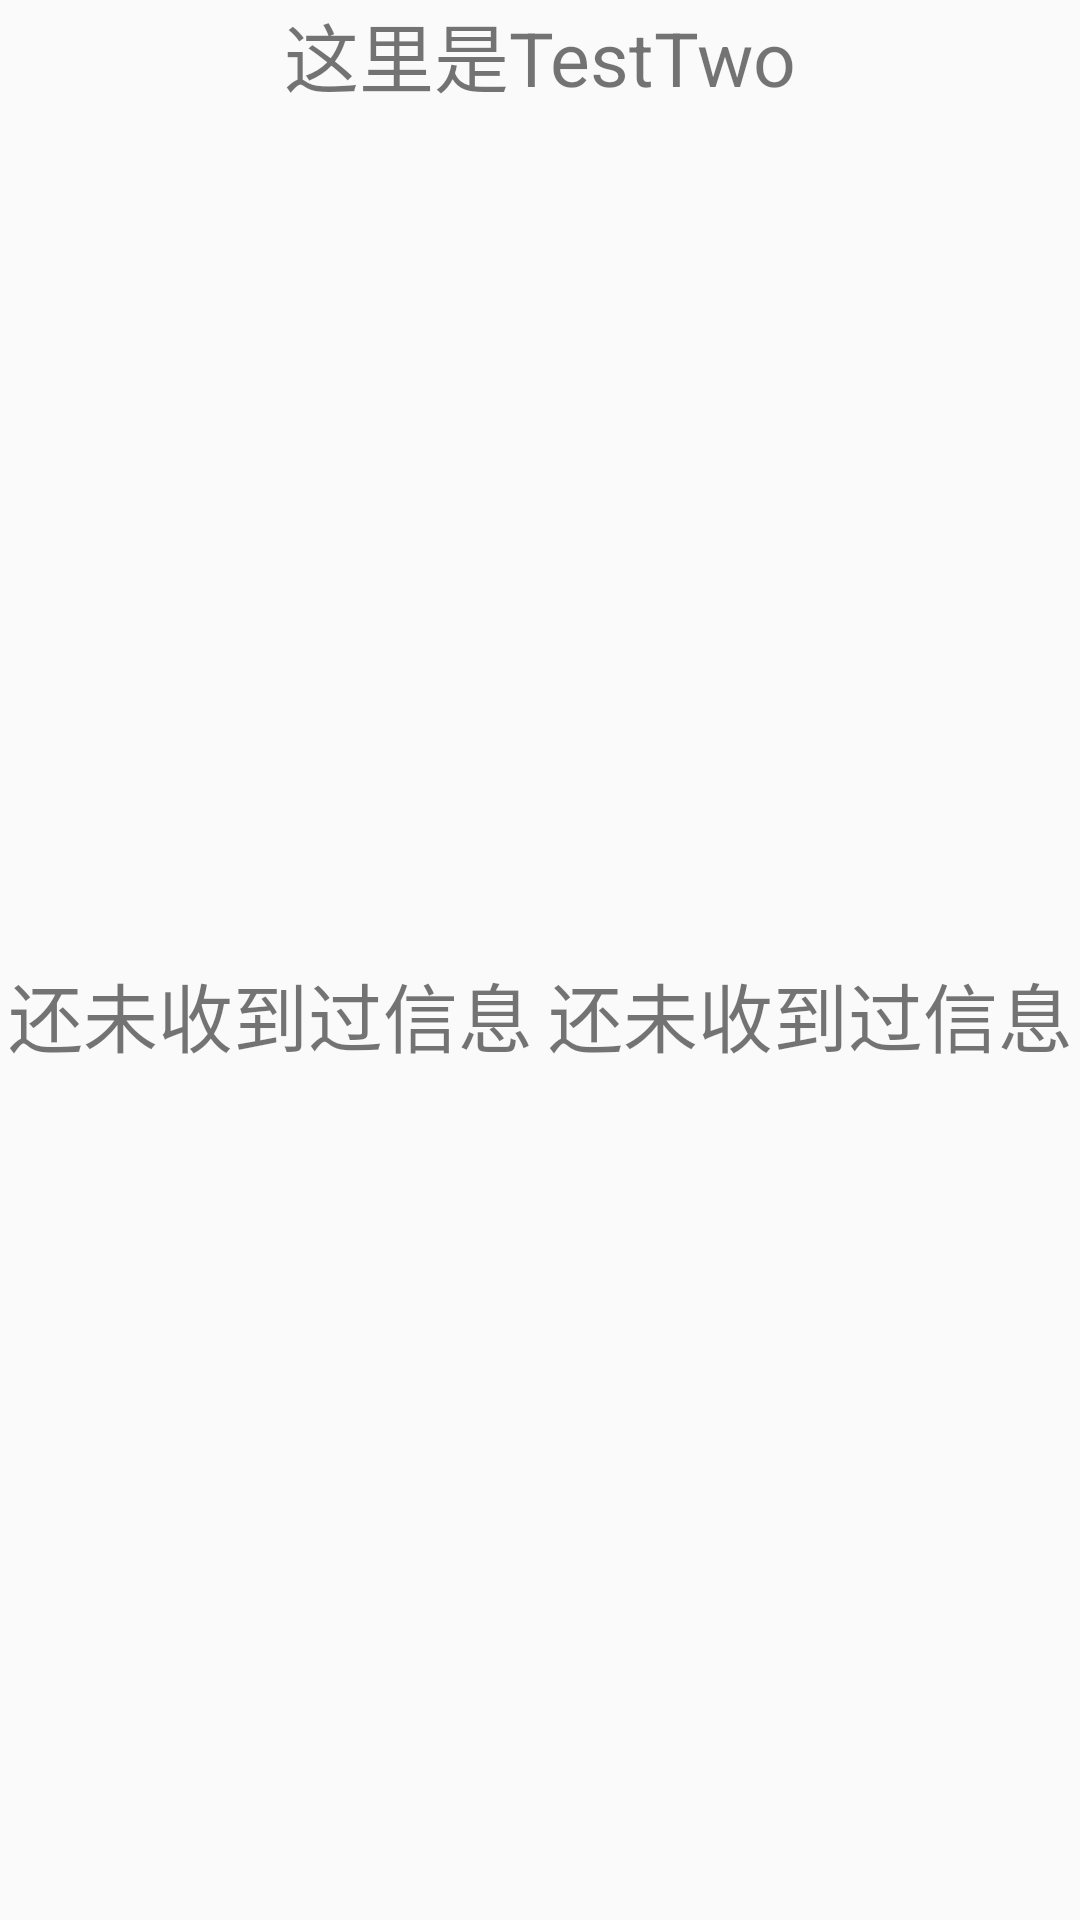

This screen was rendered from an Android layout file. Write that file and the resources it references.
<!-- AndroidManifest.xml: application theme Theme.MyApplication2 -->
<!-- res/layout/activity_route_test_two.xml -->
<?xml version="1.0" encoding="utf-8"?>
<LinearLayout xmlns:android="http://schemas.android.com/apk/res/android"
    xmlns:app="http://schemas.android.com/apk/res-auto"
    xmlns:tools="http://schemas.android.com/tools"
    android:layout_width="match_parent"
    android:layout_height="match_parent"
    android:orientation="vertical"
    tools:context=".ARoutDemo.RouteTestTwoActivity">
    <TextView
        android:text="这里是TestTwo"
        android:gravity="center"
        android:textSize="25sp"
        android:layout_width="match_parent"
        android:layout_height="wrap_content"/>
    <LinearLayout
        android:orientation="horizontal"
        android:layout_width="match_parent"
        android:layout_height="match_parent">
        <TextView
            android:id="@+id/tv_arouter_two1"
            android:text="还未收到过信息"
            android:gravity="center"
            android:textSize="25sp"
            android:layout_width="wrap_content"
            android:layout_height="match_parent"
            android:layout_weight="1"/>
        <TextView
            android:id="@+id/tv_arouter_two2"
            android:text="还未收到过信息"
            android:gravity="center"
            android:textSize="25sp"
            android:layout_width="wrap_content"
            android:layout_height="match_parent"
            android:layout_weight="1"/>
    </LinearLayout>

</LinearLayout>
<!-- resources referenced by this layout -->
<resources>
  <style name="Theme.MyApplication2" parent="Theme.MaterialComponents.DayNight.DarkActionBar.Bridge">
          
          <item name="colorPrimary">@color/purple_500</item>
          <item name="colorPrimaryVariant">@color/purple_700</item>
          <item name="colorOnPrimary">@color/white</item>
          
          <item name="colorSecondary">@color/teal_200</item>
          <item name="colorSecondaryVariant">@color/teal_700</item>
          <item name="colorOnSecondary">@color/black</item>
          
          <item name="android:statusBarColor" tools:targetApi="l">?attr/colorPrimaryVariant</item>
          
      </style>
  <color name="purple_500">#FF6200EE</color>
  <color name="purple_700">#FF3700B3</color>
  <color name="white">#FFFFFFFF</color>
  <color name="teal_200">#FF03DAC5</color>
  <color name="teal_700">#FF018786</color>
  <color name="black">#FF000000</color>
</resources>
